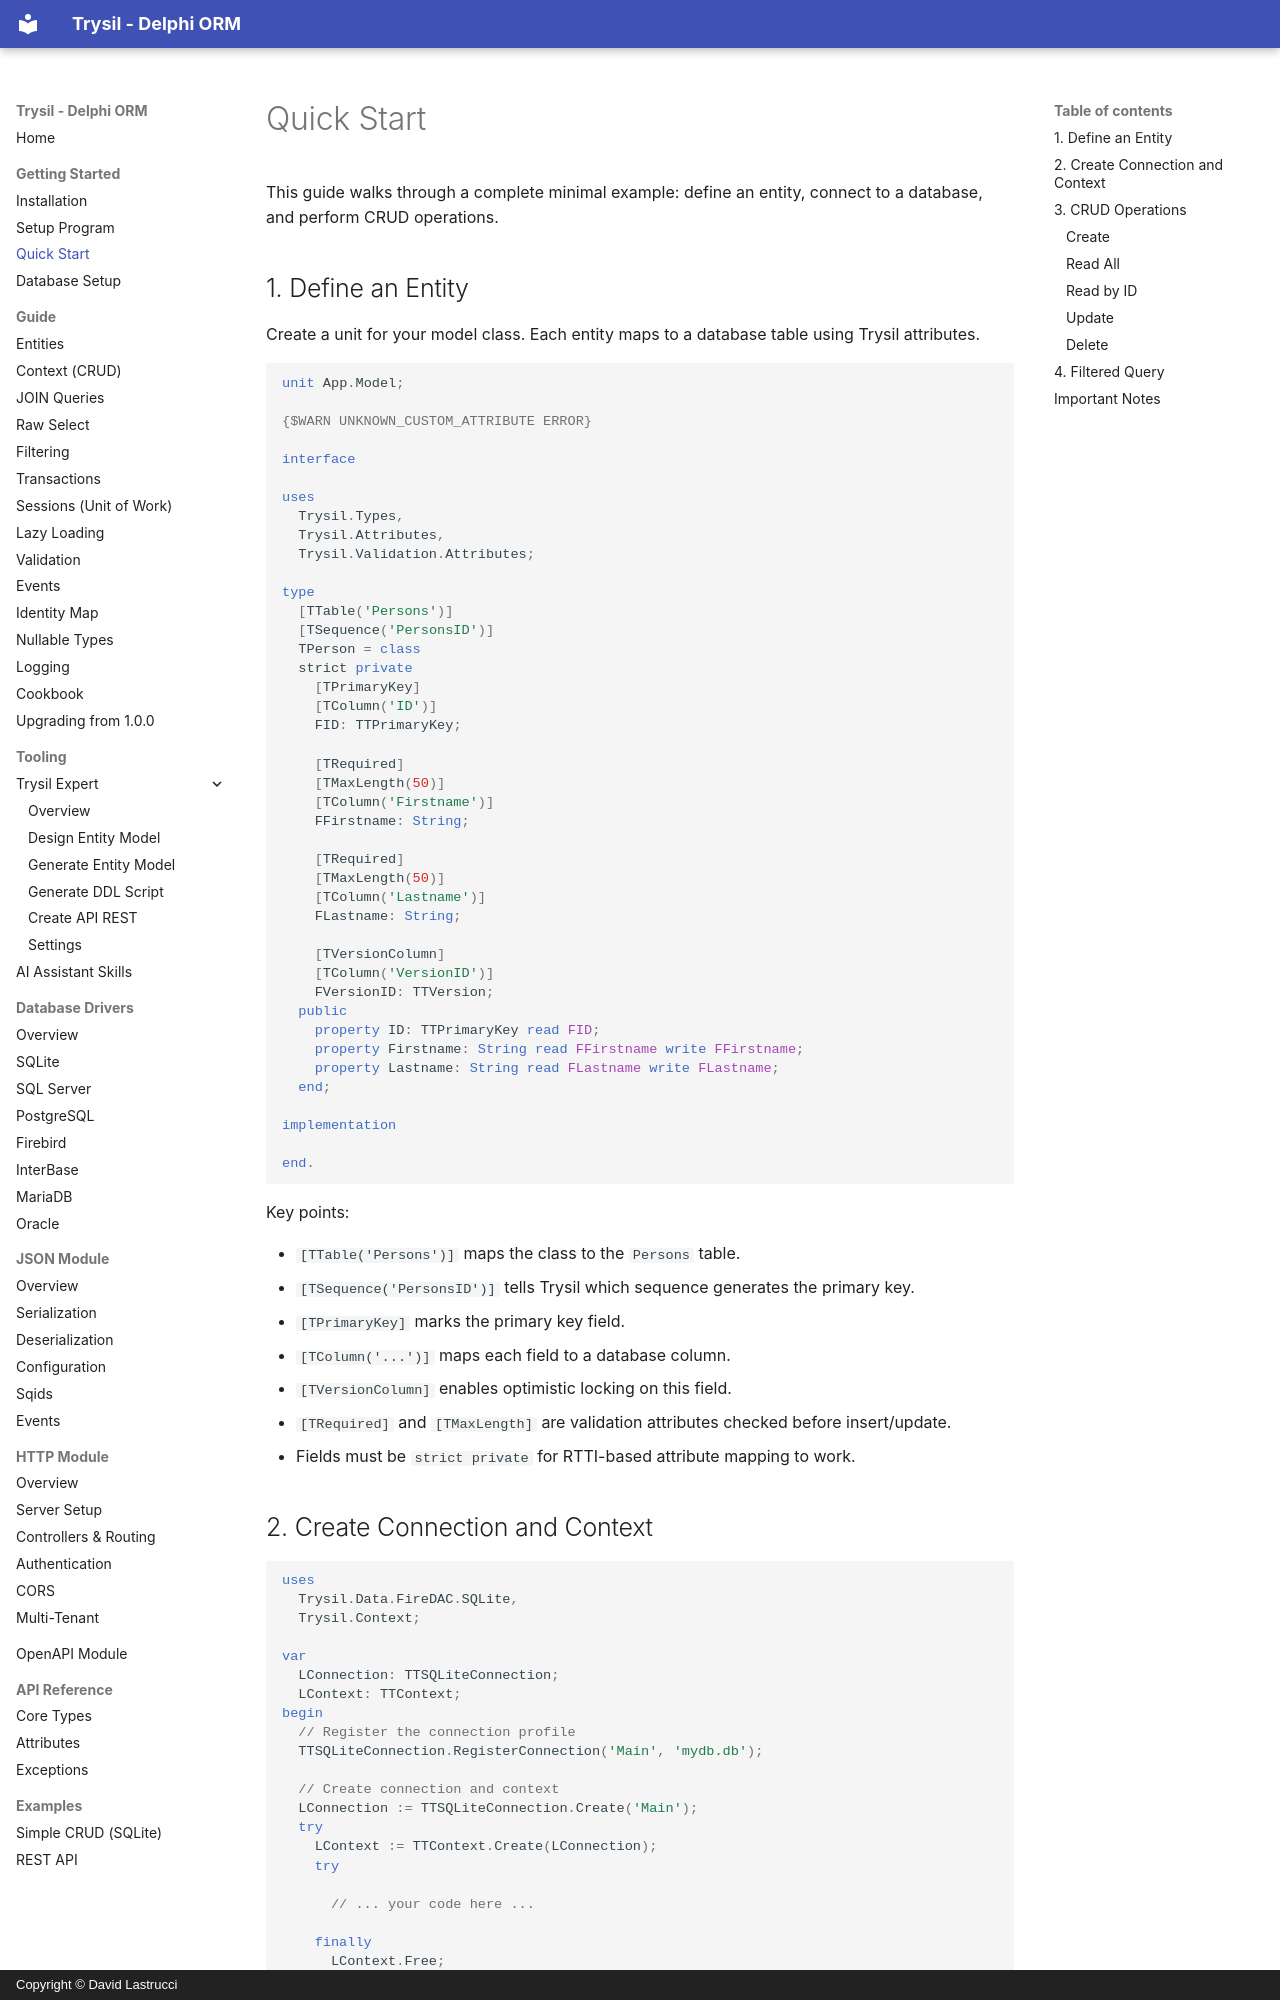

repository: davidlastrucci/Trysil · page: getting-started/quick-start/index.html · generator: mkdocs · copyright: Copyright © David Lastrucci

---
title: Quick Start
---

# Quick Start

This guide walks through a complete minimal example: define an entity, connect to a database, and perform CRUD operations.

## 1. Define an Entity

Create a unit for your model class. Each entity maps to a database table using Trysil attributes.

```pascal
unit App.Model;

{$WARN UNKNOWN_CUSTOM_ATTRIBUTE ERROR}

interface

uses
  Trysil.Types,
  Trysil.Attributes,
  Trysil.Validation.Attributes;

type
  [TTable('Persons')]
  [TSequence('PersonsID')]
  TPerson = class
  strict private
    [TPrimaryKey]
    [TColumn('ID')]
    FID: TTPrimaryKey;

    [TRequired]
    [TMaxLength(50)]
    [TColumn('Firstname')]
    FFirstname: String;

    [TRequired]
    [TMaxLength(50)]
    [TColumn('Lastname')]
    FLastname: String;

    [TVersionColumn]
    [TColumn('VersionID')]
    FVersionID: TTVersion;
  public
    property ID: TTPrimaryKey read FID;
    property Firstname: String read FFirstname write FFirstname;
    property Lastname: String read FLastname write FLastname;
  end;

implementation

end.
```

Key points:

- `[TTable('Persons')]` maps the class to the `Persons` table.
- `[TSequence('PersonsID')]` tells Trysil which sequence generates the primary key.
- `[TPrimaryKey]` marks the primary key field.
- `[TColumn('...')]` maps each field to a database column.
- `[TVersionColumn]` enables optimistic locking on this field.
- `[TRequired]` and `[TMaxLength]` are validation attributes checked before insert/update.
- Fields must be `strict private` for RTTI-based attribute mapping to work.
